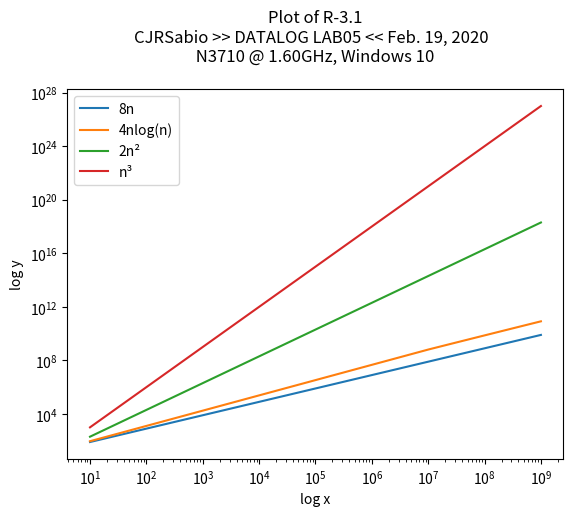

Reproduce this figure in Python.
""" Charles Jerome R. Sabio
    DATALOG Lab05
    Feb 19, 2020
    I have neither received nor provided any help on this (lab) activity, nor
    have I concealed any violation of the Honor Code.
"""

import matplotlib.pyplot as plt #imports the matplotlib.pyplot library in this file
import numpy as np #sets numpy as np
n = np.linspace(10, 10**9, 100) #the range of n in the function
plt.xlabel('log x') #prints the label of the x-axis
plt.ylabel('log y') #prints the label of the y-axis
plt.title("Plot of R-3.1\n" "CJRSabio >> DATALOG LAB05 << Feb. 19, 2020  \n N3710 @ 1.60GHz, Windows 10 \n") #Title Block
plt.xscale('log') #prints the scale of the x-axis
plt.yscale('log') #prints the scale of the y-axis

y1 = 8*n #set as multiplication function
y2 = 4*n*np.log(n) #set as logarithmic function
y3 = 2*n**2 #set as exponential function
y4 = n**3 #set as exponent function

plt.plot(n, y1, label = '8n') #graphs the multiplication function
plt.plot(n, y2, label = '4nlog(n)') #graphs the logarithmic function
plt.plot(n, y3, label = '2n\u00b2') #graphs the exponential function
plt.plot(n, y4, label = 'n\u00b3') #graphs the exponential function
plt.legend() #prints the label in the graph
plt.show() #prints the graph